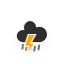
t = 0.00 s
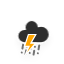
t = 1.21 s
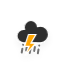
t = 2.42 s
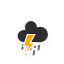
t = 3.63 s
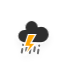
t = 4.83 s
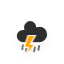
t = 6.04 s

The animated SVG that drew these frames (rendered in a browser with its animation timeline set to each time). Animation: 4 CSS @keyframes rules; one cycle of 7.25 s, repeats indefinitely.

<?xml version="1.0" encoding="utf-8"?>
<!-- (c) ammap.com | SVG weather icons -->
<svg
    version="1.1"
    xmlns="http://www.w3.org/2000/svg"
    xmlns:xlink="http://www.w3.org/1999/xlink"
    width="64"
    height="64"
    viewbox="0 0 64 64">
    <defs>
        <filter id="blur" width="200%" height="200%">
            <feGaussianBlur in="SourceAlpha" stdDeviation="3"/>
            <feOffset dx="0" dy="4" result="offsetblur"/>
            <feComponentTransfer>
                <feFuncA type="linear" slope="0.05"/>
            </feComponentTransfer>
            <feMerge> 
                <feMergeNode/>
                <feMergeNode in="SourceGraphic"/> 
            </feMerge>
        </filter>
        <style type="text/css"><![CDATA[
/*
** CLOUDS
*/
@keyframes am-weather-cloud-1 {
  0% {
    -webkit-transform: translate(-5px,0px);
       -moz-transform: translate(-5px,0px);
        -ms-transform: translate(-5px,0px);
            transform: translate(-5px,0px);
  }

  50% {
    -webkit-transform: translate(10px,0px);
       -moz-transform: translate(10px,0px);
        -ms-transform: translate(10px,0px);
            transform: translate(10px,0px);
  }

  100% {
    -webkit-transform: translate(-5px,0px);
       -moz-transform: translate(-5px,0px);
        -ms-transform: translate(-5px,0px);
            transform: translate(-5px,0px);
  }
}

.am-weather-cloud-1 {
  -webkit-animation-name: am-weather-cloud-1;
     -moz-animation-name: am-weather-cloud-1;
          animation-name: am-weather-cloud-1;
  -webkit-animation-duration: 7s;
     -moz-animation-duration: 7s;
          animation-duration: 7s;
  -webkit-animation-timing-function: linear;
     -moz-animation-timing-function: linear;
          animation-timing-function: linear;
  -webkit-animation-iteration-count: infinite;
     -moz-animation-iteration-count: infinite;
          animation-iteration-count: infinite;
}

@keyframes am-weather-cloud-2 {
  0% {
    -webkit-transform: translate(0px,0px);
       -moz-transform: translate(0px,0px);
        -ms-transform: translate(0px,0px);
            transform: translate(0px,0px);
  }

  50% {
    -webkit-transform: translate(2px,0px);
       -moz-transform: translate(2px,0px);
        -ms-transform: translate(2px,0px);
            transform: translate(2px,0px);
  }

  100% {
    -webkit-transform: translate(0px,0px);
       -moz-transform: translate(0px,0px);
        -ms-transform: translate(0px,0px);
            transform: translate(0px,0px);
  }
}

.am-weather-cloud-2 {
  -webkit-animation-name: am-weather-cloud-2;
     -moz-animation-name: am-weather-cloud-2;
          animation-name: am-weather-cloud-2;
  -webkit-animation-duration: 3s;
     -moz-animation-duration: 3s;
          animation-duration: 3s;
  -webkit-animation-timing-function: linear;
     -moz-animation-timing-function: linear;
          animation-timing-function: linear;
  -webkit-animation-iteration-count: infinite;
     -moz-animation-iteration-count: infinite;
          animation-iteration-count: infinite;
}

/*
** RAIN
*/
@keyframes am-weather-rain {
  0% {
    stroke-dashoffset: 0;
  }

  100% {
    stroke-dashoffset: -100;
  }
}

.am-weather-rain-1 {
  -webkit-animation-name: am-weather-rain;
     -moz-animation-name: am-weather-rain;
      -ms-animation-name: am-weather-rain;
          animation-name: am-weather-rain;
  -webkit-animation-duration: 6s;
     -moz-animation-duration: 6s;
      -ms-animation-duration: 6s;
          animation-duration: 6s;
  -webkit-animation-timing-function: linear;
     -moz-animation-timing-function: linear;
      -ms-animation-timing-function: linear;
          animation-timing-function: linear;
  -webkit-animation-iteration-count: infinite;
     -moz-animation-iteration-count: infinite;
      -ms-animation-iteration-count: infinite;
          animation-iteration-count: infinite;
}

.am-weather-rain-2 {
  -webkit-animation-name: am-weather-rain;
     -moz-animation-name: am-weather-rain;
      -ms-animation-name: am-weather-rain;
          animation-name: am-weather-rain;
  -webkit-animation-delay: 0.25s;
     -moz-animation-delay: 0.25s;
      -ms-animation-delay: 0.25s;
          animation-delay: 0.25s;
  -webkit-animation-duration: 6s;
     -moz-animation-duration: 6s;
      -ms-animation-duration: 6s;
          animation-duration: 6s;
  -webkit-animation-timing-function: linear;
     -moz-animation-timing-function: linear;
      -ms-animation-timing-function: linear;
          animation-timing-function: linear;
  -webkit-animation-iteration-count: infinite;
     -moz-animation-iteration-count: infinite;
      -ms-animation-iteration-count: infinite;
          animation-iteration-count: infinite;
}


/*
** STROKE
*/
@keyframes am-weather-stroke {
  0% {
    -webkit-transform: translate(0.0px,0.0px);
       -moz-transform: translate(0.0px,0.0px);
        -ms-transform: translate(0.0px,0.0px);
            transform: translate(0.0px,0.0px);
  }

  2% {
    -webkit-transform: translate(0.3px,0.0px);
       -moz-transform: translate(0.3px,0.0px);
        -ms-transform: translate(0.3px,0.0px);
            transform: translate(0.3px,0.0px);
  }

  4% {
    -webkit-transform: translate(0.0px,0.0px);
       -moz-transform: translate(0.0px,0.0px);
        -ms-transform: translate(0.0px,0.0px);
            transform: translate(0.0px,0.0px);
  }

  6% {
    -webkit-transform: translate(0.5px,0.4px);
       -moz-transform: translate(0.5px,0.4px);
        -ms-transform: translate(0.5px,0.4px);
            transform: translate(0.5px,0.4px);
  }

  8% {
    -webkit-transform: translate(0.0px,0.0px);
       -moz-transform: translate(0.0px,0.0px);
        -ms-transform: translate(0.0px,0.0px);
            transform: translate(0.0px,0.0px);
  }

  10% {
    -webkit-transform: translate(0.3px,0.0px);
       -moz-transform: translate(0.3px,0.0px);
        -ms-transform: translate(0.3px,0.0px);
            transform: translate(0.3px,0.0px);
  }

  12% {
    -webkit-transform: translate(0.0px,0.0px);
       -moz-transform: translate(0.0px,0.0px);
        -ms-transform: translate(0.0px,0.0px);
            transform: translate(0.0px,0.0px);
  }

  14% {
    -webkit-transform: translate(0.3px,0.0px);
       -moz-transform: translate(0.3px,0.0px);
        -ms-transform: translate(0.3px,0.0px);
            transform: translate(0.3px,0.0px);
  }

  16% {
    -webkit-transform: translate(0.0px,0.0px);
       -moz-transform: translate(0.0px,0.0px);
        -ms-transform: translate(0.0px,0.0px);
            transform: translate(0.0px,0.0px);
  }

  18% {
    -webkit-transform: translate(0.3px,0.0px);
       -moz-transform: translate(0.3px,0.0px);
        -ms-transform: translate(0.3px,0.0px);
            transform: translate(0.3px,0.0px);
  }

  20% {
    -webkit-transform: translate(0.0px,0.0px);
       -moz-transform: translate(0.0px,0.0px);
        -ms-transform: translate(0.0px,0.0px);
            transform: translate(0.0px,0.0px);
  }

  22% {
    -webkit-transform: translate(1px,0.0px);
       -moz-transform: translate(1px,0.0px);
        -ms-transform: translate(1px,0.0px);
            transform: translate(1px,0.0px);
  }

  24% {
    -webkit-transform: translate(0.0px,0.0px);
       -moz-transform: translate(0.0px,0.0px);
        -ms-transform: translate(0.0px,0.0px);
            transform: translate(0.0px,0.0px);
  }

  26% {
    -webkit-transform: translate(-1px,0.0px);
       -moz-transform: translate(-1px,0.0px);
        -ms-transform: translate(-1px,0.0px);
            transform: translate(-1px,0.0px);

  }

  28% {
    -webkit-transform: translate(0.0px,0.0px);
       -moz-transform: translate(0.0px,0.0px);
        -ms-transform: translate(0.0px,0.0px);
            transform: translate(0.0px,0.0px);
  }

  40% {
    fill: orange;
    -webkit-transform: translate(0.0px,0.0px);
       -moz-transform: translate(0.0px,0.0px);
        -ms-transform: translate(0.0px,0.0px);
            transform: translate(0.0px,0.0px);
  }

  65% {
    fill: white;
    -webkit-transform: translate(-1px,5.0px);
       -moz-transform: translate(-1px,5.0px);
        -ms-transform: translate(-1px,5.0px);
            transform: translate(-1px,5.0px);
  }
  61% {
    fill: orange;
  }

  100% {
    -webkit-transform: translate(0.0px,0.0px);
       -moz-transform: translate(0.0px,0.0px);
        -ms-transform: translate(0.0px,0.0px);
            transform: translate(0.0px,0.0px);
  }
}

.am-weather-stroke {
  -webkit-animation-name: am-weather-stroke;
     -moz-animation-name: am-weather-stroke;
          animation-name: am-weather-stroke;
  -webkit-animation-duration: 1.11s;
     -moz-animation-duration: 1.11s;
          animation-duration: 1.11s;
  -webkit-animation-timing-function: linear;
     -moz-animation-timing-function: linear;
          animation-timing-function: linear;
  -webkit-animation-iteration-count: infinite;
     -moz-animation-iteration-count: infinite;
          animation-iteration-count: infinite;
}

        ]]></style>
    </defs>
    <g filter="url(#blur)" id="wrainb-ts">
        <g transform="translate(31,46), rotate(10)">
            <line class="am-weather-rain-2" fill="none" stroke="#737373" stroke-dasharray="4,4" stroke-linecap="round" stroke-width="2" transform="translate(-8,0)" x1="0" x2="0" y1="0" y2="8"/>
            <line class="am-weather-rain-1" fill="none" stroke="#737373" stroke-dasharray="4,4" stroke-linecap="round" stroke-width="2" transform="translate(-4,1)" x1="0" x2="0" y1="0" y2="8"/>
            <line class="am-weather-rain-2" fill="none" stroke="#737373" stroke-dasharray="4,4" stroke-linecap="round" stroke-width="2" transform="translate(0,-1)" x1="0" x2="0" y1="0" y2="8"/>
            <line class="am-weather-rain-1" fill="none" stroke="#737373" stroke-dasharray="4,4" stroke-linecap="round" stroke-width="2" transform="translate(4,0)" x1="0" x2="0" y1="0" y2="8"/>
            <line class="am-weather-rain-2" fill="none" stroke="#737373" stroke-dasharray="4,4" stroke-linecap="round" stroke-width="2" transform="translate(8,-2)" x1="0" x2="0" y1="0" y2="8"/>
        </g>
        <g transform="translate(20,10)">
            <g class="am-weather-cloud-2">
                <path d="M47.7,35.4c0-4.6-3.7-8.2-8.2-8.2c-1,0-1.9,0.2-2.8,0.5c-0.3-3.4-3.1-6.2-6.6-6.2c-3.7,0-6.7,3-6.7,6.7c0,0.8,0.2,1.6,0.4,2.3    c-0.3-0.1-0.7-0.1-1-0.1c-3.7,0-6.7,3-6.7,6.7c0,3.6,2.9,6.6,6.5,6.7l17.2,0C44.2,43.3,47.7,39.8,47.7,35.4z" fill="#2E2E2E" stroke="white" stroke-linejoin="round" stroke-width="1.2" transform="translate(-20,-11)"/>
            </g>
            <g transform="translate(-9,28), scale(1.2)">
                <polygon class="am-weather-stroke" fill="orange" stroke="white" stroke-width="1" points="14.3,-2.9 20.5,-2.9 16.4,4.3 20.3,4.3 11.5,14.6 14.9,6.9 11.1,6.9" />
            </g>
        </g>
    </g>
</svg>